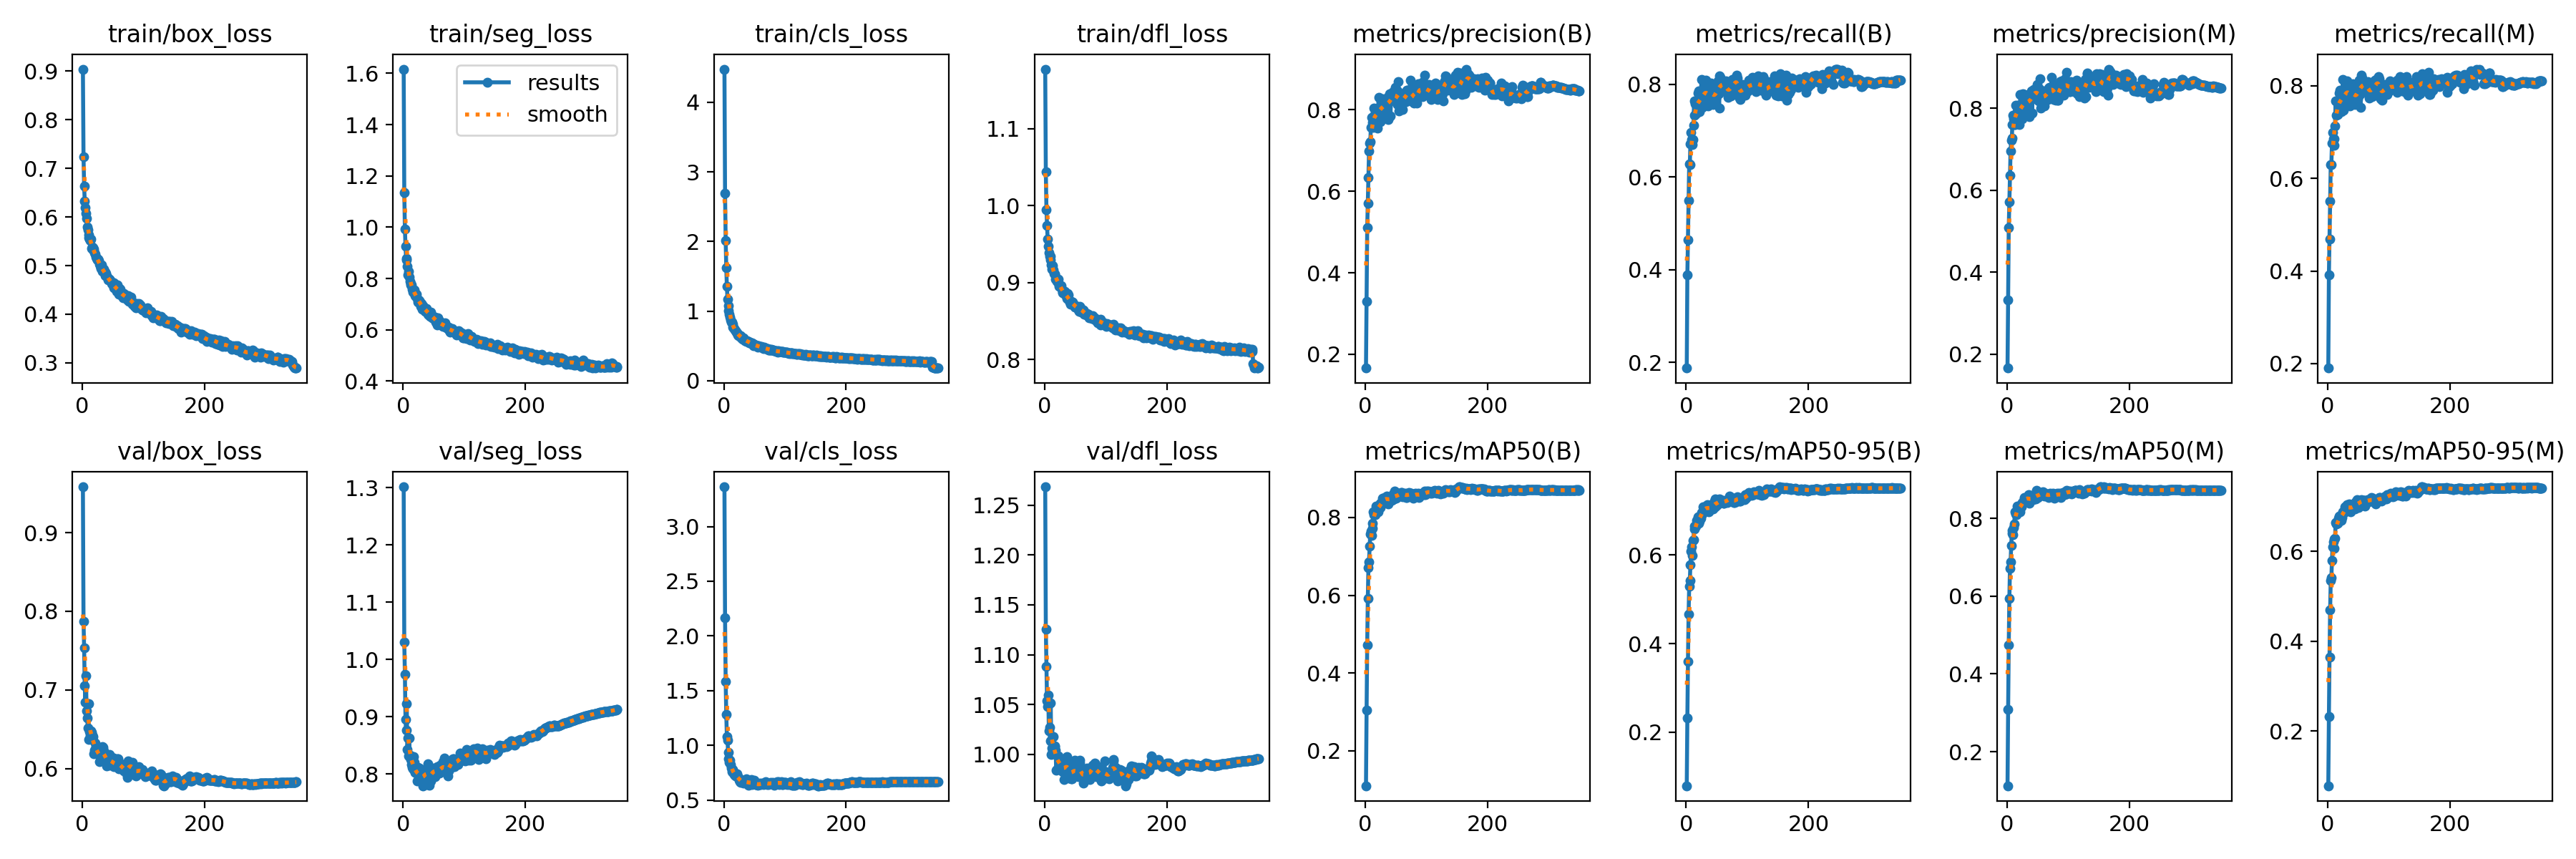

Values plotted in this chart, from the file beside it:
epoch, train/box_loss, train/seg_loss, train/cls_loss, train/dfl_loss, metrics/precision(B), metrics/recall(B), metrics/mAP50(B), metrics/mAP50-95(B), metrics/precision(M), metrics/recall(M), metrics/mAP50(M), metrics/mAP50-95(M), val/box_loss, val/seg_loss, val/cls_loss, val/dfl_loss, lr/pg0, lr/pg1, lr/pg2
1, 0.9043, 1.616, 4.477, 1.177, 0.166, 0.1876, 0.1103, 0.07938, 0.1663, 0.1902, 0.1122, 0.07852, 0.9584, 1.302, 3.363, 1.268, 0.0671, 0.0003323, 0.0003323
2, 0.7242, 1.136, 2.692, 1.044, 0.3299, 0.3887, 0.3047, 0.2318, 0.3319, 0.392, 0.3086, 0.2328, 0.7876, 1.03, 2.164, 1.125, 0.0341, 0.0006638, 0.0006638
3, 0.6638, 0.9933, 2.02, 0.9949, 0.5106, 0.4644, 0.4728, 0.3603, 0.5094, 0.4682, 0.475, 0.3653, 0.7533, 0.974, 1.586, 1.089, 0.001093, 0.0009934, 0.0009934
4, 0.6324, 0.9261, 1.622, 0.9744, 0.5698, 0.5487, 0.5915, 0.4663, 0.5711, 0.5503, 0.5942, 0.47, 0.7049, 0.896, 1.283, 1.054, 0.0009915, 0.0009915, 0.0009915
5, 0.6193, 0.8792, 1.354, 0.9565, 0.6347, 0.628, 0.6711, 0.5295, 0.6357, 0.6292, 0.6724, 0.5344, 0.6841, 0.877, 1.081, 1.048, 0.0009915, 0.0009915, 0.0009915
6, 0.6074, 0.8717, 1.175, 0.9471, 0.6991, 0.6265, 0.6862, 0.5416, 0.6967, 0.6294, 0.6879, 0.5418, 0.7176, 0.923, 1.05, 1.06, 0.0009887, 0.0009887, 0.0009887
7, 0.5977, 0.8483, 1.078, 0.939, 0.7177, 0.672, 0.7261, 0.5783, 0.7217, 0.6756, 0.7303, 0.5798, 0.6735, 0.8431, 0.9377, 1.023, 0.0009859, 0.0009859, 0.0009859
8, 0.5797, 0.815, 1.003, 0.9347, 0.7219, 0.6959, 0.7566, 0.608, 0.7278, 0.6987, 0.7625, 0.6103, 0.6643, 0.8633, 0.8814, 1.027, 0.000983, 0.000983, 0.000983
9, 0.5734, 0.8275, 0.9582, 0.9346, 0.7566, 0.6809, 0.7652, 0.6178, 0.7609, 0.6849, 0.769, 0.6217, 0.6518, 0.8318, 0.8466, 1.013, 0.0009802, 0.0009802, 0.0009802
10, 0.5637, 0.8046, 0.9181, 0.9296, 0.7815, 0.6705, 0.7535, 0.5988, 0.783, 0.6722, 0.7585, 0.6071, 0.6828, 0.8631, 0.8682, 1.052, 0.0009774, 0.0009774, 0.0009774
11, 0.5583, 0.7885, 0.8758, 0.9235, 0.7688, 0.6805, 0.7717, 0.6332, 0.7745, 0.686, 0.7777, 0.6275, 0.637, 0.8326, 0.829, 1, 0.0009745, 0.0009745, 0.0009745
12, 0.5549, 0.7815, 0.8412, 0.917, 0.7588, 0.7111, 0.7847, 0.6339, 0.7601, 0.7132, 0.7861, 0.63, 0.6471, 0.8315, 0.7909, 1.006, 0.0009717, 0.0009717, 0.0009717
13, 0.5511, 0.7746, 0.8417, 0.9223, 0.7562, 0.7638, 0.8141, 0.6654, 0.76, 0.767, 0.8169, 0.664, 0.6427, 0.8254, 0.7577, 1.003, 0.0009689, 0.0009689, 0.0009689
14, 0.5539, 0.7766, 0.8131, 0.9166, 0.8044, 0.7325, 0.8066, 0.6585, 0.8075, 0.736, 0.8121, 0.6607, 0.6481, 0.8171, 0.7834, 1.018, 0.0009661, 0.0009661, 0.0009661
15, 0.5361, 0.7585, 0.7756, 0.9116, 0.7883, 0.7576, 0.8135, 0.6656, 0.7891, 0.7658, 0.8186, 0.6659, 0.6456, 0.8113, 0.7522, 1.007, 0.0009632, 0.0009632, 0.0009632
16, 0.5381, 0.7479, 0.7649, 0.911, 0.7819, 0.7358, 0.8072, 0.6645, 0.7843, 0.7382, 0.8106, 0.6633, 0.6421, 0.8085, 0.7623, 1.008, 0.0009604, 0.0009604, 0.0009604
17, 0.5332, 0.7497, 0.7496, 0.9108, 0.7986, 0.7575, 0.8286, 0.6777, 0.8031, 0.7586, 0.8316, 0.6743, 0.6364, 0.8304, 0.7336, 1.008, 0.0009576, 0.0009576, 0.0009576
18, 0.5372, 0.7562, 0.7331, 0.9049, 0.8033, 0.7498, 0.8205, 0.6725, 0.8082, 0.7545, 0.8256, 0.6665, 0.6403, 0.8207, 0.7254, 1.004, 0.0009547, 0.0009547, 0.0009547
19, 0.5342, 0.741, 0.7153, 0.9056, 0.7752, 0.7805, 0.825, 0.6858, 0.7789, 0.7844, 0.83, 0.6786, 0.6184, 0.8029, 0.7183, 0.9839, 0.0009519, 0.0009519, 0.0009519
20, 0.5261, 0.7334, 0.6993, 0.9015, 0.7559, 0.7862, 0.8245, 0.6857, 0.76, 0.7898, 0.8281, 0.6792, 0.6229, 0.8034, 0.7228, 0.9848, 0.0009491, 0.0009491, 0.0009491
21, 0.5236, 0.7318, 0.6883, 0.9019, 0.792, 0.7444, 0.8143, 0.6719, 0.7962, 0.7465, 0.8166, 0.6717, 0.6324, 0.805, 0.7385, 0.9986, 0.0009463, 0.0009463, 0.0009463
22, 0.5184, 0.7379, 0.6858, 0.9047, 0.8309, 0.7404, 0.8238, 0.6761, 0.8346, 0.7437, 0.8281, 0.6695, 0.6278, 0.8051, 0.7161, 0.9983, 0.0009434, 0.0009434, 0.0009434
23, 0.5155, 0.7225, 0.6572, 0.897, 0.8077, 0.7599, 0.8332, 0.6865, 0.7942, 0.779, 0.8359, 0.683, 0.6267, 0.7875, 0.7124, 0.9934, 0.0009406, 0.0009406, 0.0009406
24, 0.5115, 0.7069, 0.6513, 0.8953, 0.8009, 0.7734, 0.825, 0.6829, 0.8039, 0.7777, 0.8308, 0.6747, 0.6195, 0.8121, 0.7095, 0.9888, 0.0009378, 0.0009378, 0.0009378
25, 0.5127, 0.7177, 0.6562, 0.8948, 0.7713, 0.8101, 0.8368, 0.6953, 0.7752, 0.8135, 0.8413, 0.6885, 0.6193, 0.7923, 0.6852, 0.9926, 0.0009349, 0.0009349, 0.0009349
26, 0.5135, 0.714, 0.6508, 0.8955, 0.8208, 0.7509, 0.8366, 0.6954, 0.8361, 0.7479, 0.8408, 0.6867, 0.6235, 0.8046, 0.6717, 0.9891, 0.0009321, 0.0009321, 0.0009321
27, 0.5105, 0.7079, 0.6444, 0.8964, 0.7846, 0.7778, 0.8339, 0.6929, 0.7899, 0.7828, 0.8409, 0.6865, 0.6201, 0.81, 0.6919, 0.9903, 0.0009293, 0.0009293, 0.0009293
28, 0.5031, 0.709, 0.6299, 0.8913, 0.828, 0.7686, 0.8497, 0.7079, 0.8337, 0.7733, 0.8545, 0.7, 0.6084, 0.792, 0.664, 0.988, 0.0009265, 0.0009265, 0.0009265
29, 0.5004, 0.692, 0.6124, 0.8867, 0.8263, 0.7636, 0.8442, 0.7007, 0.8297, 0.7674, 0.8496, 0.6941, 0.6147, 0.7962, 0.6701, 0.9828, 0.0009236, 0.0009236, 0.0009236
30, 0.4957, 0.7015, 0.6081, 0.8878, 0.7869, 0.7973, 0.84, 0.7004, 0.7908, 0.8019, 0.8448, 0.6901, 0.6116, 0.797, 0.6666, 0.9838, 0.0009208, 0.0009208, 0.0009208
31, 0.4941, 0.6806, 0.5939, 0.8868, 0.8202, 0.7691, 0.8464, 0.7061, 0.8254, 0.7728, 0.8512, 0.7001, 0.6196, 0.7908, 0.6685, 0.9912, 0.000918, 0.000918, 0.000918
32, 0.5015, 0.6941, 0.613, 0.8857, 0.803, 0.8094, 0.8511, 0.7096, 0.8051, 0.8109, 0.8535, 0.704, 0.617, 0.7795, 0.6553, 0.9749, 0.0009151, 0.0009151, 0.0009151
33, 0.4889, 0.6855, 0.5942, 0.8885, 0.8017, 0.7946, 0.8483, 0.7049, 0.8051, 0.7984, 0.8532, 0.6963, 0.628, 0.7976, 0.675, 0.994, 0.0009123, 0.0009123, 0.0009123
34, 0.4905, 0.6862, 0.5802, 0.8837, 0.8175, 0.7697, 0.8519, 0.7053, 0.8135, 0.7789, 0.8551, 0.6992, 0.627, 0.7951, 0.6617, 0.9843, 0.0009095, 0.0009095, 0.0009095
35, 0.493, 0.6853, 0.587, 0.8841, 0.8274, 0.7809, 0.855, 0.7138, 0.8295, 0.7854, 0.8608, 0.7054, 0.6225, 0.8068, 0.6634, 0.9853, 0.0009067, 0.0009067, 0.0009067
36, 0.4853, 0.6731, 0.5779, 0.8817, 0.8308, 0.7534, 0.8418, 0.7019, 0.8335, 0.7563, 0.8463, 0.6949, 0.6192, 0.7977, 0.6633, 0.9978, 0.0009038, 0.0009038, 0.0009038
37, 0.4788, 0.676, 0.5653, 0.8792, 0.777, 0.7926, 0.835, 0.6978, 0.7803, 0.7964, 0.8402, 0.6874, 0.613, 0.7988, 0.6983, 0.9831, 0.000901, 0.000901, 0.000901
38, 0.4872, 0.6818, 0.5705, 0.8857, 0.8298, 0.7747, 0.8508, 0.7081, 0.8291, 0.7753, 0.8523, 0.6974, 0.6101, 0.8039, 0.6531, 0.9907, 0.0008982, 0.0008982, 0.0008982
39, 0.4843, 0.6739, 0.5694, 0.8836, 0.826, 0.7631, 0.8463, 0.7025, 0.8285, 0.7661, 0.8497, 0.6988, 0.6153, 0.81, 0.672, 0.9941, 0.0008953, 0.0008953, 0.0008953
40, 0.4781, 0.6715, 0.5662, 0.8768, 0.8394, 0.7863, 0.8503, 0.7125, 0.8424, 0.7895, 0.855, 0.7035, 0.6036, 0.7817, 0.6387, 0.976, 0.0008925, 0.0008925, 0.0008925
41, 0.4769, 0.6614, 0.5524, 0.875, 0.7855, 0.8031, 0.8458, 0.7078, 0.7893, 0.8041, 0.8484, 0.6955, 0.6144, 0.8182, 0.6653, 0.9837, 0.0008897, 0.0008897, 0.0008897
42, 0.4713, 0.657, 0.5425, 0.8719, 0.828, 0.7841, 0.8489, 0.7068, 0.8303, 0.7869, 0.8531, 0.7008, 0.6081, 0.8035, 0.6571, 0.9812, 0.0008869, 0.0008869, 0.0008869
43, 0.4716, 0.6654, 0.5522, 0.8746, 0.8382, 0.7847, 0.8437, 0.7054, 0.8432, 0.7897, 0.8486, 0.6975, 0.6065, 0.7798, 0.6645, 0.9754, 0.000884, 0.000884, 0.000884
44, 0.4703, 0.6515, 0.5481, 0.8759, 0.8433, 0.7562, 0.8459, 0.7039, 0.8466, 0.7589, 0.8502, 0.6952, 0.6181, 0.7939, 0.6502, 0.9857, 0.0008812, 0.0008812, 0.0008812
45, 0.4724, 0.6695, 0.5361, 0.8746, 0.8324, 0.7674, 0.847, 0.7129, 0.8365, 0.77, 0.8508, 0.7025, 0.6039, 0.7883, 0.6897, 0.9757, 0.0008784, 0.0008784, 0.0008784
46, 0.469, 0.6568, 0.544, 0.8746, 0.8237, 0.7918, 0.8601, 0.7206, 0.8262, 0.793, 0.8642, 0.7097, 0.6069, 0.801, 0.6448, 0.9832, 0.0008755, 0.0008755, 0.0008755
47, 0.468, 0.6572, 0.5359, 0.8713, 0.8461, 0.7614, 0.8481, 0.7083, 0.8477, 0.7628, 0.8502, 0.7009, 0.6149, 0.8032, 0.6646, 0.9877, 0.0008727, 0.0008727, 0.0008727
48, 0.4627, 0.6479, 0.5191, 0.8711, 0.8372, 0.7795, 0.8674, 0.7259, 0.8406, 0.7833, 0.8725, 0.7159, 0.611, 0.8035, 0.6466, 0.9792, 0.0008699, 0.0008699, 0.0008699
49, 0.4619, 0.6474, 0.5083, 0.8682, 0.8562, 0.7699, 0.8572, 0.7167, 0.8578, 0.7719, 0.8587, 0.7066, 0.6097, 0.8101, 0.6612, 0.994, 0.0008671, 0.0008671, 0.0008671
50, 0.4637, 0.6478, 0.5207, 0.8698, 0.8309, 0.7887, 0.85, 0.711, 0.8345, 0.7926, 0.8553, 0.6977, 0.6059, 0.8081, 0.6796, 0.9824, 0.0008642, 0.0008642, 0.0008642
51, 0.4552, 0.6412, 0.5111, 0.8681, 0.8164, 0.7979, 0.851, 0.714, 0.8193, 0.8, 0.8549, 0.7042, 0.6022, 0.8062, 0.6473, 0.9792, 0.0008614, 0.0008614, 0.0008614
52, 0.4643, 0.6491, 0.5177, 0.8692, 0.8129, 0.8079, 0.8555, 0.717, 0.8175, 0.8125, 0.8615, 0.7089, 0.6128, 0.7954, 0.6434, 0.9821, 0.0008586, 0.0008586, 0.0008586
53, 0.4572, 0.6409, 0.5054, 0.8691, 0.8467, 0.7793, 0.8564, 0.7196, 0.8487, 0.7811, 0.8591, 0.7119, 0.6043, 0.8061, 0.6405, 0.9817, 0.0008557, 0.0008557, 0.0008557
54, 0.4536, 0.6301, 0.5001, 0.8674, 0.8693, 0.7486, 0.8577, 0.7193, 0.8723, 0.7532, 0.8625, 0.7109, 0.6051, 0.8081, 0.6553, 0.9837, 0.0008529, 0.0008529, 0.0008529
55, 0.4512, 0.6312, 0.5029, 0.8644, 0.7975, 0.8177, 0.86, 0.7268, 0.8003, 0.8235, 0.8659, 0.7145, 0.6025, 0.8025, 0.6381, 0.9776, 0.0008501, 0.0008501, 0.0008501
56, 0.4478, 0.6202, 0.484, 0.8626, 0.8194, 0.8148, 0.8593, 0.7241, 0.8217, 0.8172, 0.8621, 0.7121, 0.6033, 0.8132, 0.6401, 0.984, 0.0008473, 0.0008473, 0.0008473
57, 0.4602, 0.6473, 0.5042, 0.8694, 0.817, 0.8023, 0.8619, 0.7196, 0.8176, 0.8061, 0.8662, 0.7121, 0.6119, 0.8036, 0.6482, 0.9914, 0.0008444, 0.0008444, 0.0008444
58, 0.4537, 0.6352, 0.4963, 0.8659, 0.8355, 0.7935, 0.8639, 0.7218, 0.8379, 0.7953, 0.8676, 0.7143, 0.6119, 0.8015, 0.6404, 0.9942, 0.0008416, 0.0008416, 0.0008416
59, 0.4475, 0.621, 0.4927, 0.8677, 0.8392, 0.7955, 0.8631, 0.7185, 0.8423, 0.7977, 0.8684, 0.7141, 0.6076, 0.802, 0.6548, 0.9856, 0.0008388, 0.0008388, 0.0008388
60, 0.4408, 0.6221, 0.4791, 0.8614, 0.8303, 0.7985, 0.8632, 0.7222, 0.8329, 0.8005, 0.8672, 0.7133, 0.5995, 0.8149, 0.6425, 0.9804, 0.0008359, 0.0008359, 0.0008359
... 290 more rows
